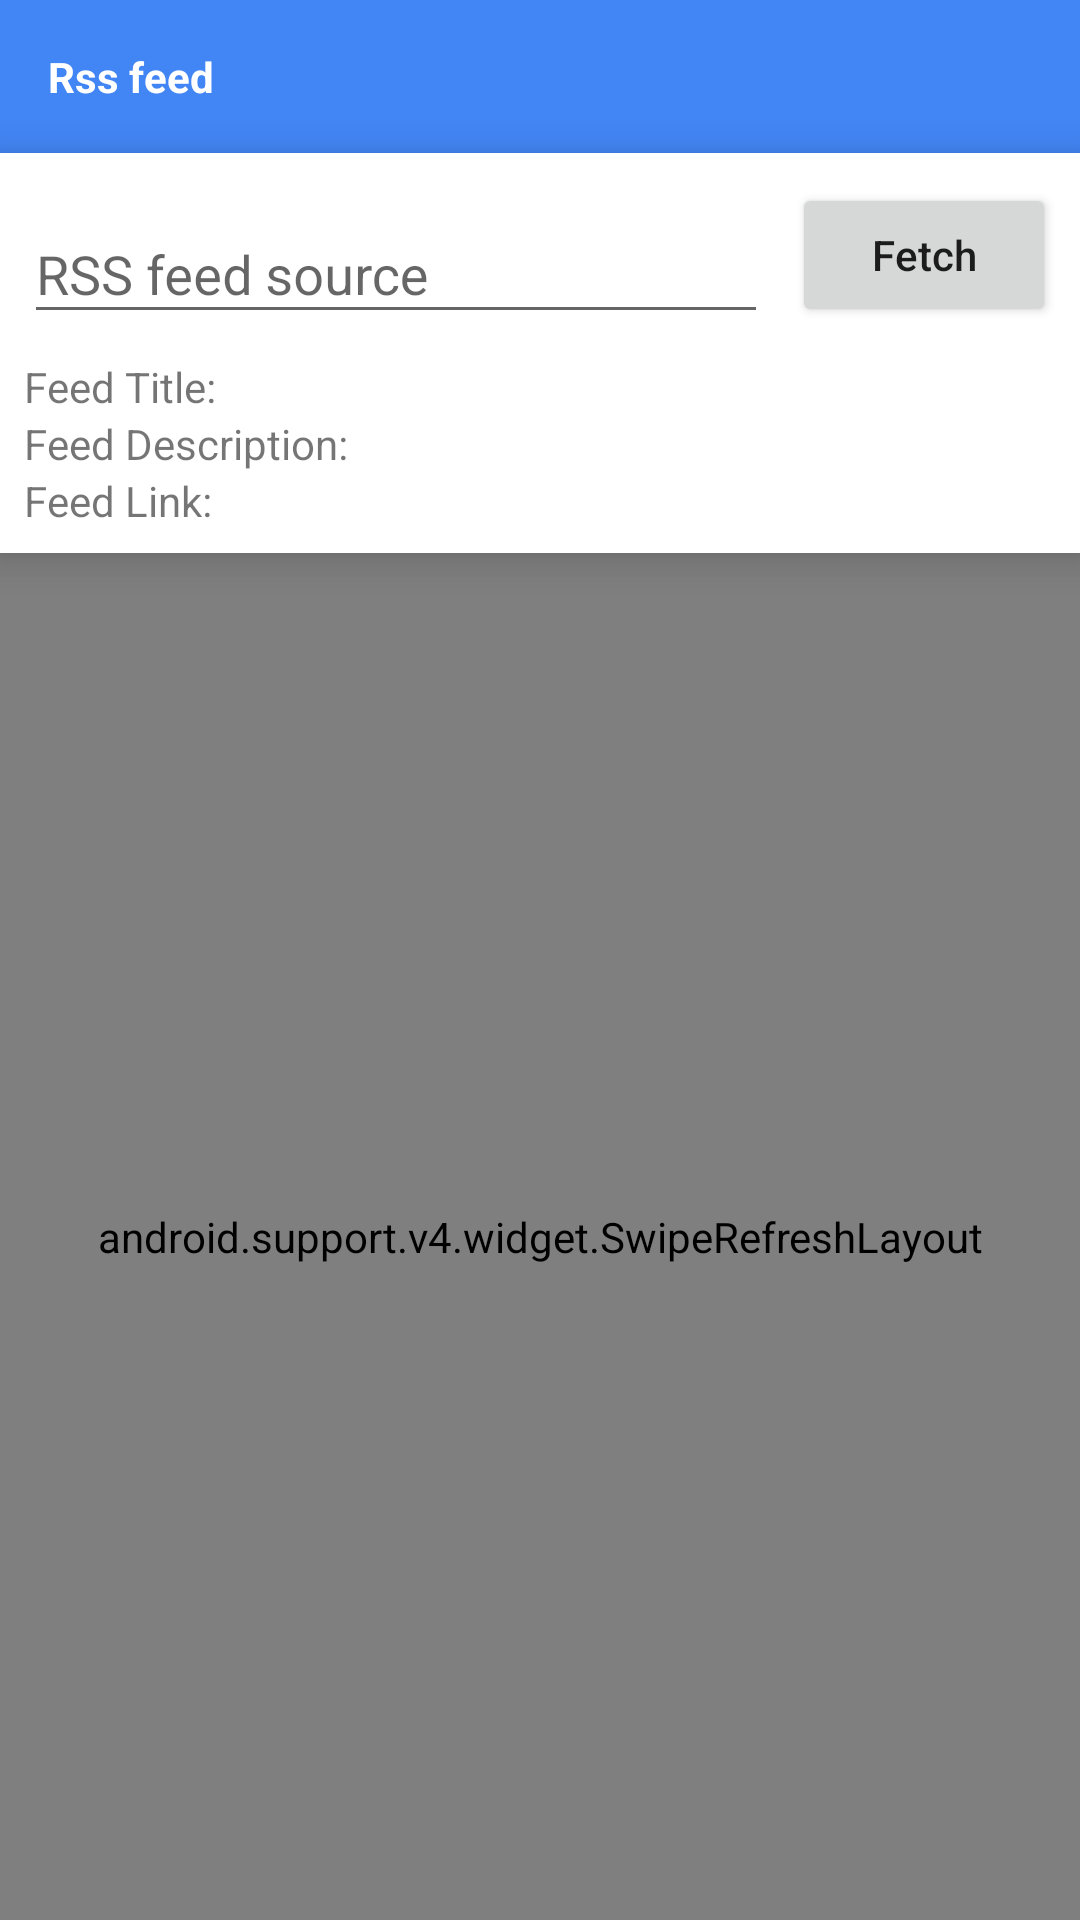

Produce the Android XML layout that renders to this screen, including the resource entries it uses.
<!-- AndroidManifest.xml: application theme AppTheme -->
<!-- res/layout/activity_experiment6.xml -->
<?xml version="1.0" encoding="utf-8"?>
<LinearLayout xmlns:android="http://schemas.android.com/apk/res/android"
	android:layout_width="match_parent"
	android:layout_height="match_parent"
	android:orientation="vertical" >
	<TextView
		android:layout_width="match_parent"
		android:layout_height="wrap_content"
		android:padding="16dp"
		android:background="@color/colorPrimary"
		android:textStyle="bold"
		android:textColor="@android:color/white"
		android:text="Rss feed"/>
	<LinearLayout
		android:layout_width="match_parent"
		android:layout_height="wrap_content"
		android:background="@android:color/white"
		android:elevation="8dp"
		android:orientation="vertical">
	<LinearLayout
		android:layout_width="match_parent"
		android:layout_height="wrap_content"
		android:padding="8dp"
		android:background="@android:color/white"
		android:orientation="horizontal">
		<android.support.design.widget.TextInputLayout
			android:layout_width="match_parent"
			android:layout_height="wrap_content"
			android:id="@+id/textInputLayout"
			android:layout_weight="1">
			<EditText
				android:layout_width="match_parent"
				android:layout_height="wrap_content"
				android:id="@+id/rssFeedEditText"
				android:hint="RSS feed source" />
		</android.support.design.widget.TextInputLayout>
		<Button
			android:layout_width="wrap_content"
			android:layout_height="wrap_content"
			android:layout_gravity="center"
			android:layout_marginStart="8dp"
			android:textAllCaps="false"
			android:id="@+id/fetchFeedButton"
			android:text="Fetch"/>

	</LinearLayout>

		<TextView
			android:id="@+id/feedTitle"
			android:layout_width="match_parent"
			android:layout_marginStart="8dp"
			android:layout_marginEnd="8dp"
			android:layout_height="wrap_content"
			android:text="Feed Title: " />

		<TextView
			android:id="@+id/feedDescription"
			android:layout_width="match_parent"
			android:layout_height="wrap_content"
			android:layout_marginStart="8dp"
			android:layout_marginEnd="8dp"
			android:text="Feed Description: " />

		<TextView
			android:id="@+id/feedLink"
			android:layout_width="match_parent"
			android:layout_height="wrap_content"
			android:layout_marginStart="8dp"
			android:layout_marginEnd="8dp"
			android:layout_marginBottom="8dp"
			android:text="Feed Link: " />
		</LinearLayout>
	<android.support.v4.widget.SwipeRefreshLayout
		android:id="@+id/swipeRefreshLayout"
		android:layout_width="match_parent"
		android:layout_height="match_parent"
		>

		<android.support.v7.widget.RecyclerView
			android:id="@+id/recyclerView"
			android:layout_width="match_parent"
			android:layout_height="match_parent" />
	</android.support.v4.widget.SwipeRefreshLayout>
</LinearLayout>
<!-- resources referenced by this layout -->
<resources>
  <color name="colorPrimary">#4285F4</color>
  <style name="AppTheme" parent="Theme.AppCompat.Light.DarkActionBar">
  		
  		<item name="colorPrimary">@color/colorPrimary</item>
  		<item name="colorPrimaryDark">@color/colorPrimary</item>
  		<item name="colorAccent">@color/colorAccent</item>
  	</style>
  <color name="colorAccent">#DB4437</color>
</resources>
